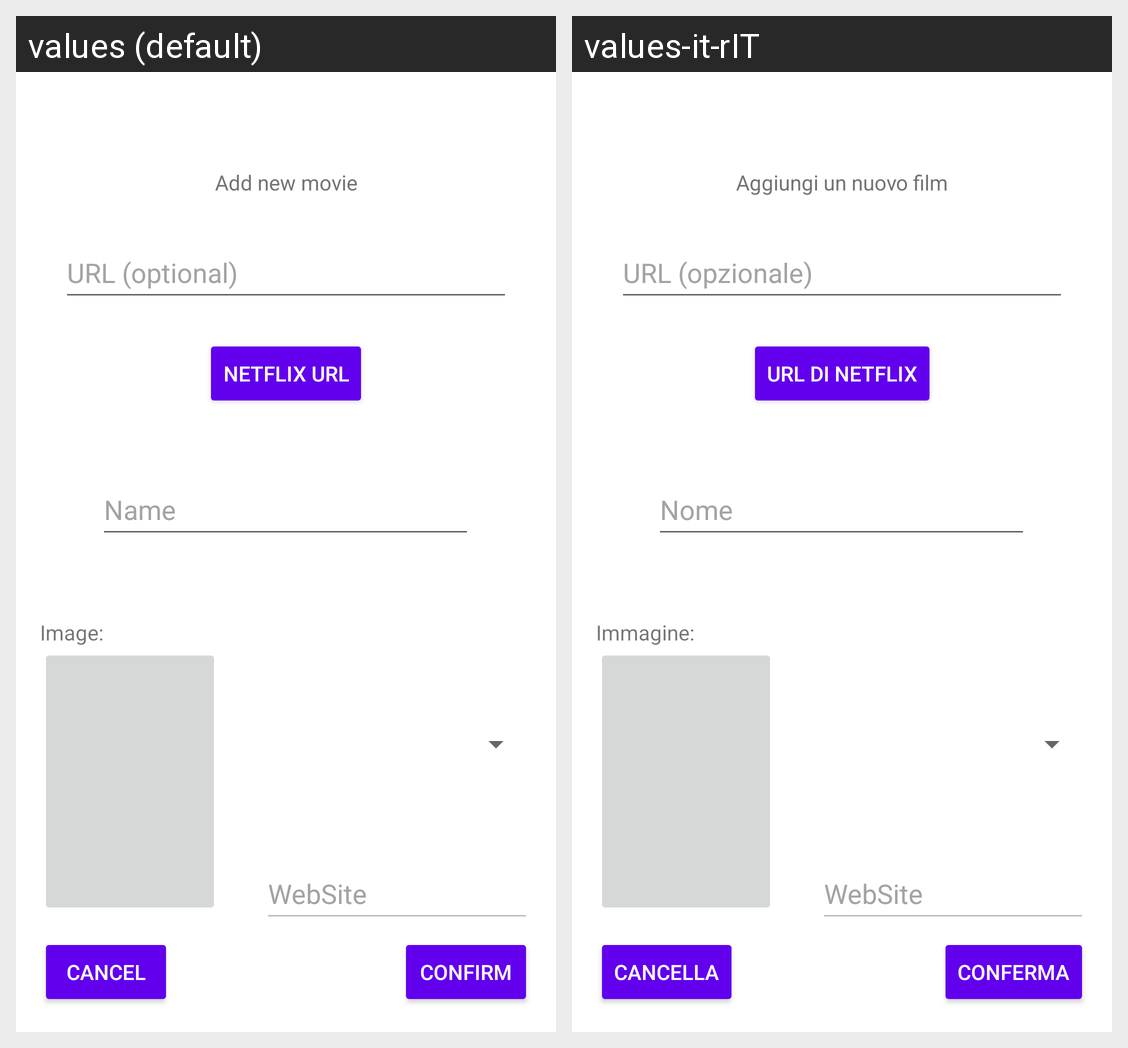

Locale-by-locale string values for the Android screen shown in this grid:
Android screen res/layout/activity_add_movie.xml rendered under 2 locales, left to right: values (default), values-it-rIT. Device: Nexus 5 (rendered at 1080×1920; each locale shown at half size, 540×960, under a caption strip naming it); theme Theme.Light.
Strings drawn on this screen, with the default value and each locale's value (text and hints the layout hard-codes, and strings that could not be matched under every locale, appear in the picture but are not listed):

inUrl
  values: URL (optional)
  values-it-rIT: URL (opzionale)

addNewMovie
  values: Add new movie
  values-it-rIT: Aggiungi un nuovo film

btnUrl
  values: Netflix URL
  values-it-rIT: URL di Netflix

inName
  values: Name
  values-it-rIT: Nome

image
  values: Image:
  values-it-rIT: Immagine:

btnConfirmAdd
  values: CONFIRM
  values-it-rIT: CONFERMA

btnCancelAdd
  values: CANCEL
  values-it-rIT: CANCELLA
